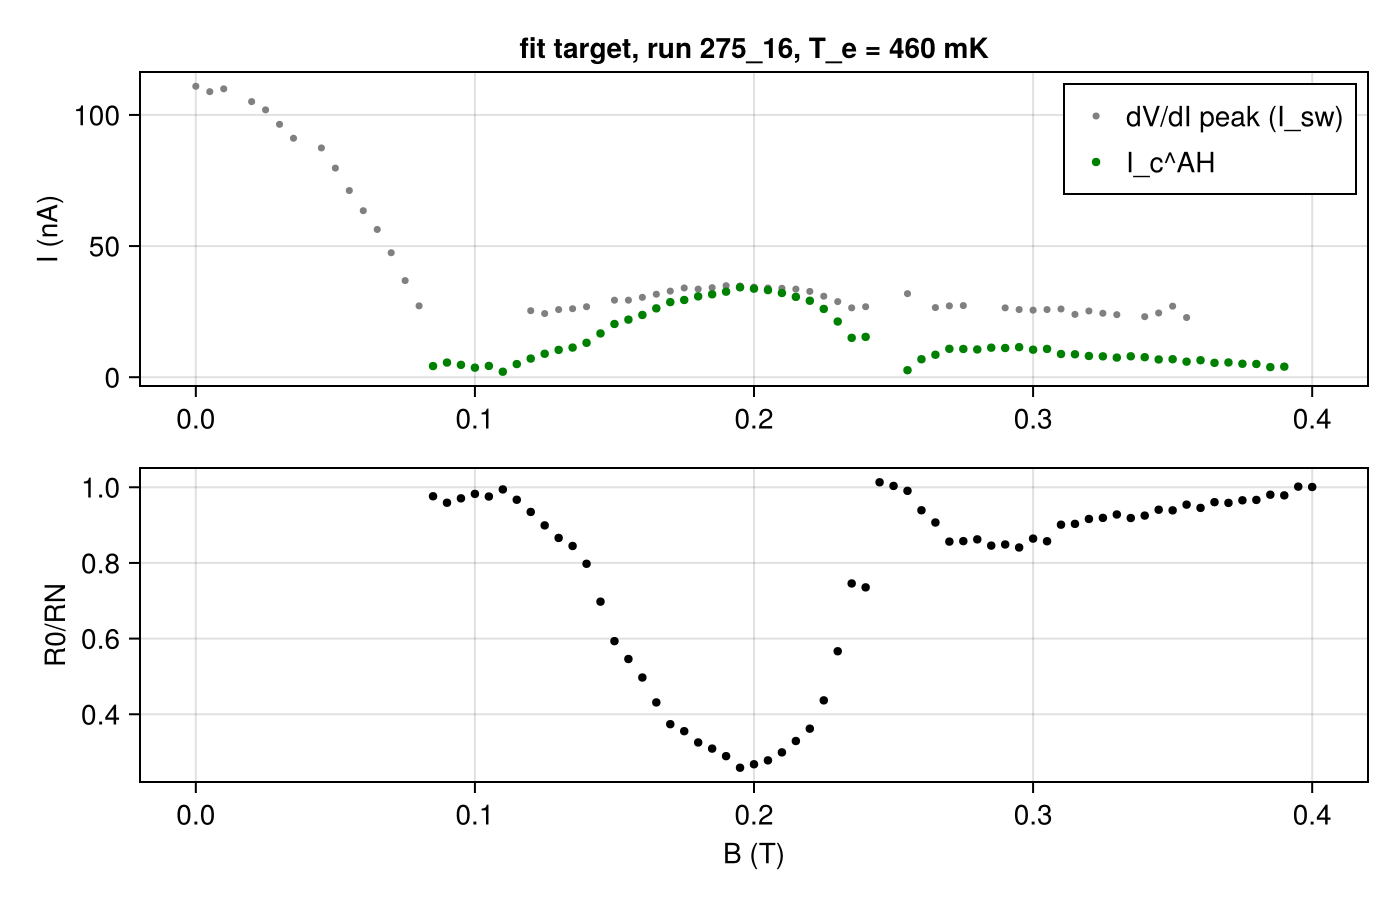

The file beside this chart, header and first rows:
B_T, R0_over_RN, IcAH_nA, Isw_nA
0.085, 0.9761, 4.231, NaN
0.09, 0.959, 5.577, NaN
0.095, 0.9707, 4.7, NaN
0.1, 0.9824, 3.626, NaN
0.105, 0.9755, 4.291, NaN
0.11, 0.9942, 2.077, NaN
0.115, 0.9669, 4.997, NaN
0.12, 0.9347, 7.097, 25.35
0.125, 0.8992, 8.924, 24.27
0.13, 0.866, 10.41, 25.78
0.135, 0.8448, 11.29, 26.11
0.14, 0.7977, 13.11, 26.87
0.145, 0.6976, 16.68, NaN
0.15, 0.5934, 20.28, 29.36
0.155, 0.5461, 21.95, 29.36
0.16, 0.4972, 23.72, 30.44
0.165, 0.4314, 26.24, 31.63
0.17, 0.3739, 28.62, 32.82
0.175, 0.3554, 29.43, 34.02
0.18, 0.3255, 30.81, 33.58
0.185, 0.3093, 31.6, 34.12
0.19, 0.2894, 32.61, 34.88
0.195, 0.2588, 34.26, 34.77
0.2, 0.2679, 33.75, 34.34
0.205, 0.2782, 33.19, 34.02
0.21, 0.2993, 32.1, 33.91
0.215, 0.3294, 30.63, 33.58
0.22, 0.362, 29.14, 32.72
0.225, 0.4368, 26.02, 30.87
0.23, 0.5666, 21.22, 28.82
0.235, 0.7457, 15, 26.43
0.24, 0.7354, 15.36, 26.87
0.245, 1.013, NaN, NaN
0.25, 1.003, NaN, NaN
0.255, 0.9905, 2.657, 31.85
0.26, 0.9391, 6.84, NaN
0.265, 0.9068, 8.557, 26.54
0.27, 0.8563, 10.81, 27.19
0.275, 0.8576, 10.76, 27.3
0.28, 0.8623, 10.57, NaN
0.285, 0.8458, 11.25, NaN
0.29, 0.8488, 11.12, 26.43
0.295, 0.8408, 11.45, 25.78
0.3, 0.8643, 10.48, 25.57
0.305, 0.8573, 10.77, 25.78
0.31, 0.901, 8.836, 26
0.315, 0.9032, 8.732, 23.94
0.32, 0.9162, 8.09, 25.24
0.325, 0.919, 7.945, 24.37
0.33, 0.928, 7.469, 23.83
0.335, 0.9186, 7.964, NaN
0.34, 0.9251, 7.625, 23.07
0.345, 0.9406, 6.756, 24.48
0.35, 0.9389, 6.853, 27.08
0.355, 0.954, 5.919, 22.75
0.36, 0.9455, 6.463, NaN
0.365, 0.9606, 5.467, NaN
0.37, 0.9586, 5.606, NaN
0.375, 0.9655, 5.109, NaN
0.38, 0.9665, 5.031, NaN
... 4 more rows
